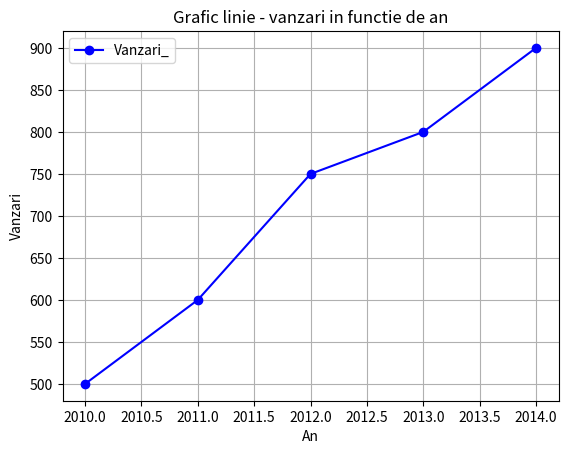

Reproduce this figure in Python.
import pandas as pd
import matplotlib.pyplot as plt

data = {"An": [2010, 2011, 2012, 2013, 2014],
        "Vanzari": [500, 600, 750, 800, 900]}

df = pd.DataFrame(data)
df.plot(x='An', y="Vanzari", marker='o', linestyle='-', color='b', label='Vanzari_')

plt.xlabel('An')
plt.ylabel('Vanzari')
plt.title('Grafic linie - vanzari in functie de an')
plt.legend()
plt.grid(True)
plt.show()
